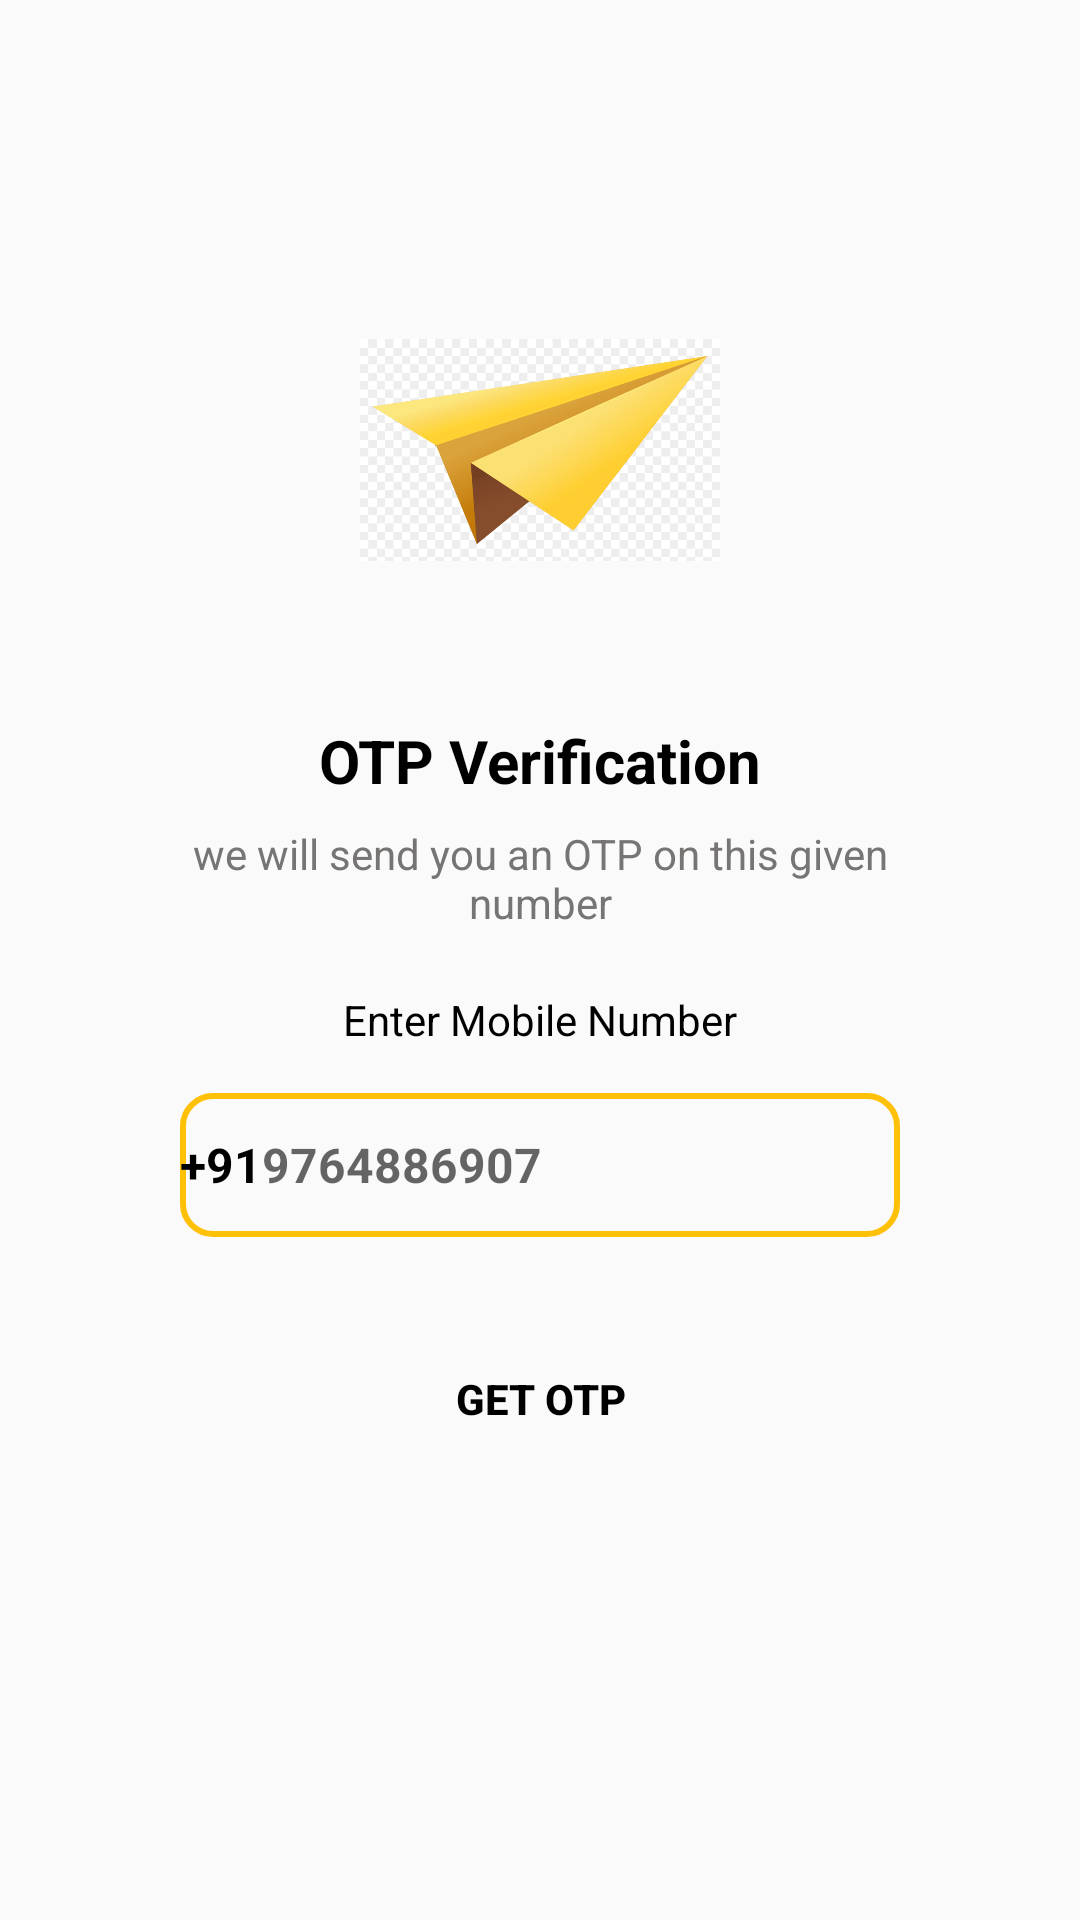

Here is an Android app screen rendered from its layout file. Give the layout XML and the strings, colors and styles it references.
<!-- AndroidManifest.xml: application theme Theme.AppCompat.Light -->
<!-- res/layout/activity_enter_mobile_number_one.xml -->
<?xml version="1.0" encoding="utf-8"?>
<ScrollView xmlns:android="http://schemas.android.com/apk/res/android"
    xmlns:tools="http://schemas.android.com/tools"
    android:layout_width="match_parent"
    android:layout_height="match_parent"
    tools:context="EnterMobileNumberOne">
    
    <LinearLayout
        android:layout_width="match_parent"
        android:layout_height="wrap_content"
        android:gravity="center_horizontal"
        android:orientation="vertical">


        <ImageView
            android:id="@+id/imageView"
            android:layout_width="120dp"
            android:layout_height="120dp"
            android:layout_marginTop="90dp"
            android:src="@drawable/sendmessage"
            android:importantForAccessibility="no"
            android:contentDescription="@string/todo" />

        <TextView
            android:id="@+id/textView"
            android:layout_width="wrap_content"
            android:layout_height="wrap_content"
            android:layout_marginTop="30dp"
            android:text="@string/otp_verification"
            android:textColor="@color/colortextfirst"
            android:textSize="20sp"
            android:textStyle="bold"/>

        <TextView
            android:id="@+id/textView2"
            android:layout_width="match_parent"
            android:layout_height="wrap_content"
            android:layout_marginStart="50dp"
            android:layout_marginLeft="50dp"
            android:layout_marginTop="8dp"
            android:layout_marginEnd="50dp"
            android:gravity="center"
            android:text="@string/we_will_send_you_an_otp_on_this_given_number"
            android:textColor="@color/colortextsecond"
            android:textSize="14sp"/>

        <TextView
            android:layout_width="match_parent"
            android:layout_height="wrap_content"
            android:layout_marginStart="30dp"
            android:layout_marginLeft="30dp"
            android:layout_marginTop="20dp"
            android:layout_marginEnd="30dp"
            android:layout_marginBottom="15dp"
            android:layout_marginRight="30dp"
            android:layout_gravity="center"
            android:textAlignment="center"
            android:text="@string/enter_mobile_number"
            android:textColor="@color/colortextfirst"
            android:textSize="14sp"/>

        <LinearLayout
            android:layout_width="match_parent"
            android:layout_height="wrap_content"
            android:layout_gravity="center"
            android:layout_marginStart="60dp"
            android:layout_marginEnd="60dp"
            android:background="@drawable/backgroundbox"
            android:orientation="horizontal"
            android:visibility="visible">


            <TextView
                android:id="@+id/textView4"
                android:layout_width="wrap_content"
                android:layout_height="wrap_content"
                android:layout_gravity="center"
                android:text="@string/_91"
                android:textColor="@color/colortextfirst"
                android:textSize="16sp"
                android:textStyle="bold" />

            <EditText
                android:id="@+id/input_mobile_number"
                android:layout_width="0dp"
                android:layout_height="48dp"
                android:layout_weight="1"
                android:background="@null"
                android:clickable="true"
                android:focusable="true"
                android:focusableInTouchMode="true"
                android:hint="@string/_9764886907"
                android:imeOptions="actionDone"
                android:importantForAutofill="no"
                android:inputType="number"
                android:textColor="@color/colortextfirst"
                android:textSize="16sp"
                android:textStyle="bold"
                android:visibility="visible"
                tools:ignore="LabelFor" />

        </LinearLayout>

        <FrameLayout
            android:layout_width="match_parent"
            android:layout_height="wrap_content">


            <Button
                android:id="@+id/buttongetotp"
                android:layout_width="match_parent"
                android:layout_height="wrap_content"
                android:text="@string/get_otp"
                android:layout_margin="30dp"
                android:textColor="@color/colortextfirst"
                android:textStyle="bold"
                android:background="@drawable/backgroundbutton"/>

            <ProgressBar
                android:id="@+id/progressbar_sending_otp"
                android:layout_width="35dp"
                android:layout_height="35dp"
                android:layout_gravity="center"
                android:visibility="gone"/>

        </FrameLayout>



    </LinearLayout>

</ScrollView>
<!-- resources referenced by this layout -->
<resources>
  <color name="colortextfirst">#000000</color>
  <color name="colortextsecond">#777474</color>
  <!-- drawable backgroundbox (drawable) -->
  <?xml version="1.0" encoding="utf-8"?>
  <shape xmlns:android="http://schemas.android.com/apk/res/android"
      android:shape="rectangle">
  
      <stroke android:width="2dp"
          android:color="@color/colorPrimary"/>
  
      <corners android:radius="10dp"/>
  
  
  </shape>
  <!-- drawable sendmessage: png bitmap (drawable, 112674 bytes) -->
  <string name="_91">+91</string>
  <string name="_9764886907">9764886907</string>
  <string name="enter_mobile_number">Enter Mobile Number</string>
  <string name="get_otp">Get OTP</string>
  <string name="otp_verification">OTP Verification</string>
  <string name="todo">TODO</string>
  <string name="we_will_send_you_an_otp_on_this_given_number">we will send you an OTP on this given number</string>
  <color name="colorPrimary">#FFC107</color>
</resources>
